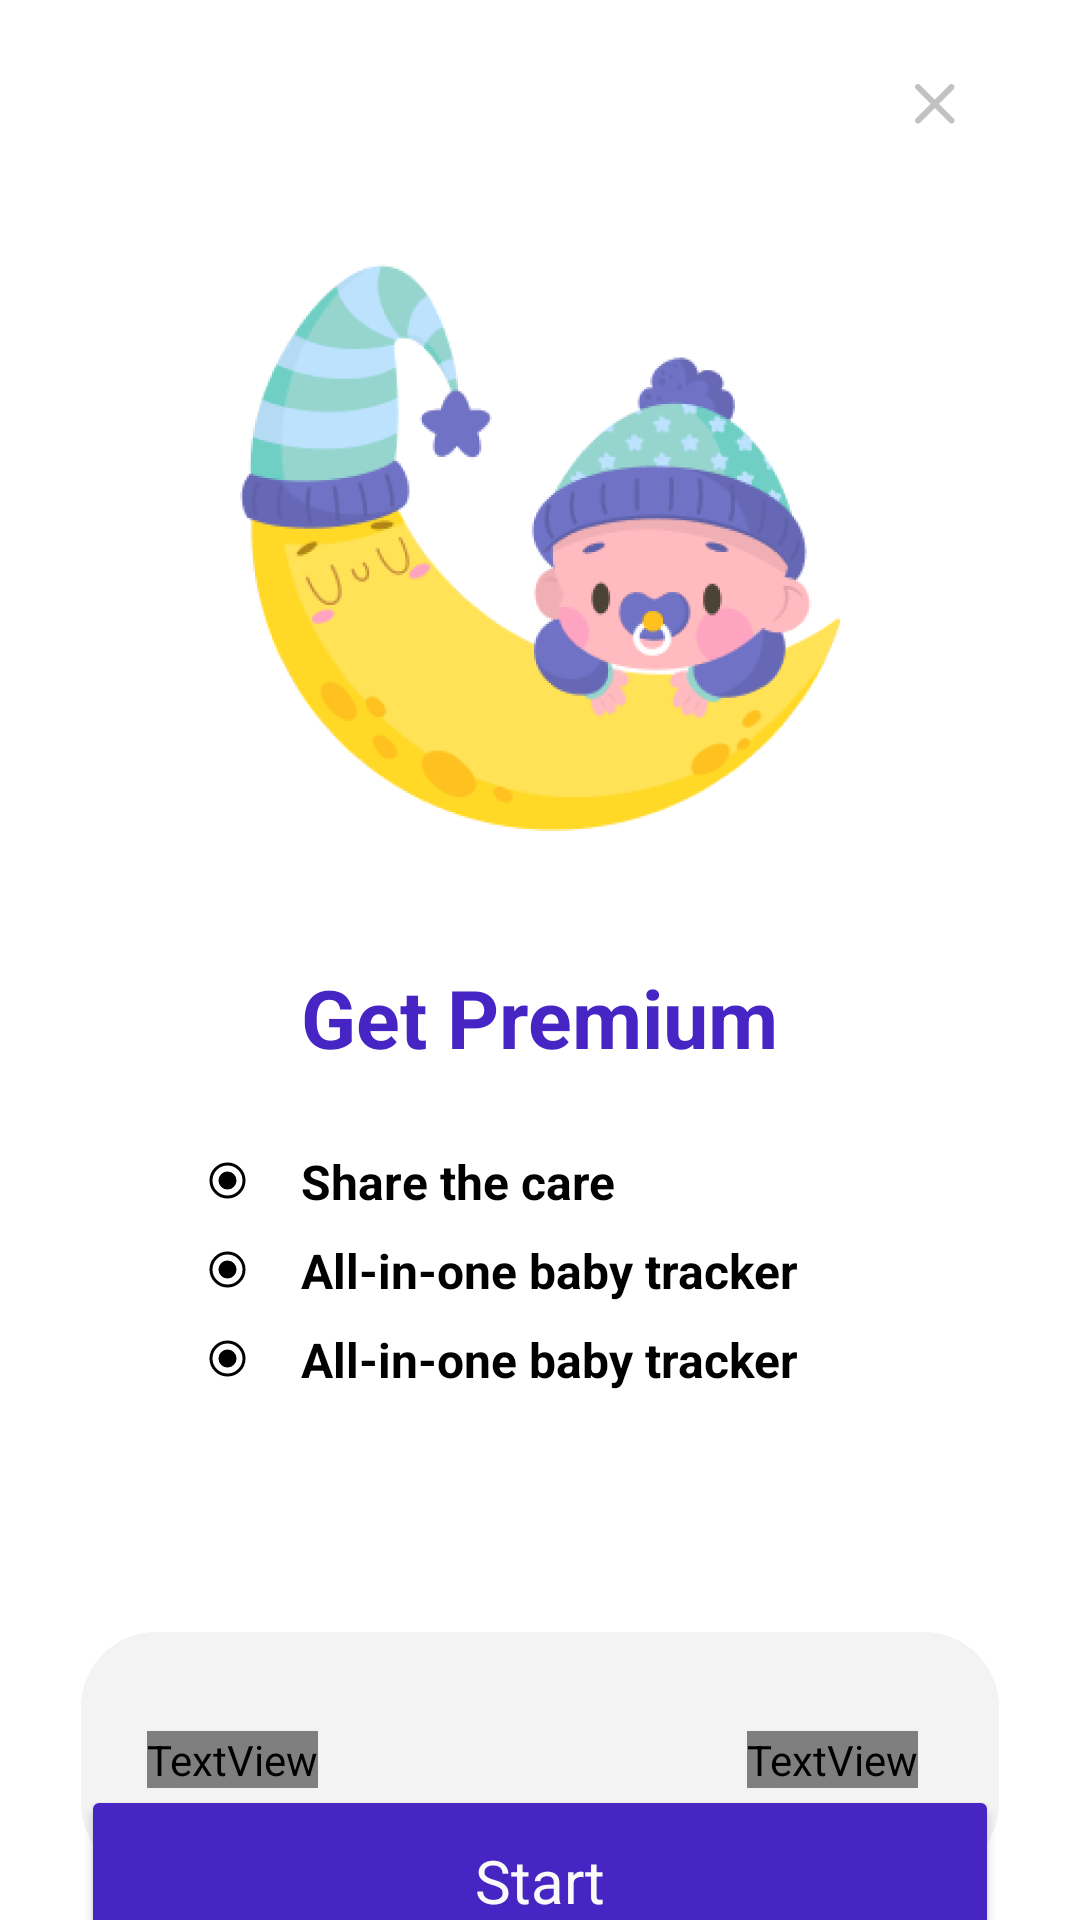

Write the Android layout XML for this screen, with the resource values it uses.
<!-- AndroidManifest.xml: application theme Theme.BabyTracker -->
<!-- res/layout/fragment_in_app.xml -->
<?xml version="1.0" encoding="utf-8"?>
<androidx.constraintlayout.widget.ConstraintLayout xmlns:android="http://schemas.android.com/apk/res/android"
    xmlns:app="http://schemas.android.com/apk/res-auto"
    xmlns:tools="http://schemas.android.com/tools"
    android:layout_width="match_parent"
    android:layout_height="match_parent"
    android:background="@color/white"
    tools:context=".ui.inapp.InAppFragment">

    <ImageView
        android:id="@+id/inappImageView"
        android:layout_width="wrap_content"
        android:layout_height="wrap_content"
        android:layout_marginTop="@dimen/margin7"
        android:src="@drawable/in_app_image"
        app:layout_constraintEnd_toEndOf="parent"
        app:layout_constraintHorizontal_bias="0.5"
        app:layout_constraintStart_toStartOf="parent"
        app:layout_constraintTop_toTopOf="parent" />

    <TextView
        android:id="@+id/getPremiumTextView"
        android:layout_width="wrap_content"
        android:layout_height="wrap_content"
        android:layout_marginTop="@dimen/margin21"
        android:text="@string/get_premium_text"
        android:textAppearance="@style/titles"
        app:layout_constraintEnd_toEndOf="parent"
        app:layout_constraintHorizontal_bias="0.5"
        app:layout_constraintStart_toStartOf="parent"
        app:layout_constraintTop_toBottomOf="@+id/inappImageView" />

    <TextView
        android:id="@+id/shareTheCareTV"
        android:layout_width="wrap_content"
        android:layout_height="wrap_content"
        android:layout_marginTop="@dimen/margin22"
        android:text="@string/share_the_care_text"
        android:textSize="@dimen/textSize7"
        android:textAppearance="@style/symptoms_name"
        app:layout_constraintStart_toStartOf="@+id/getPremiumTextView"
        app:layout_constraintTop_toBottomOf="@+id/getPremiumTextView" />

    <ImageView
        android:layout_width="wrap_content"
        android:layout_height="wrap_content"
        android:src="@drawable/in_app_list_item"
        app:layout_constraintBottom_toBottomOf="@+id/shareTheCareTV"
        app:layout_constraintEnd_toStartOf="@+id/shareTheCareTV"
        app:layout_constraintTop_toTopOf="@+id/shareTheCareTV" />

    <TextView
        android:id="@+id/allInOneTV"
        android:layout_width="wrap_content"
        android:layout_height="wrap_content"
        android:layout_marginTop="@dimen/margin23"
        android:text="@string/all_in_one_baby_tracker_text"
        android:textSize="@dimen/textSize7"
        android:textAppearance="@style/symptoms_name"
        app:layout_constraintStart_toStartOf="@+id/shareTheCareTV"
        app:layout_constraintTop_toBottomOf="@+id/shareTheCareTV" />

    <ImageView
        android:layout_width="wrap_content"
        android:layout_height="wrap_content"
        android:src="@drawable/in_app_list_item"
        app:layout_constraintBottom_toBottomOf="@+id/allInOneTV"
        app:layout_constraintEnd_toStartOf="@+id/allInOneTV"
        app:layout_constraintTop_toTopOf="@+id/allInOneTV" />

    <TextView
        android:id="@+id/watchYourBabyTV"
        android:layout_width="wrap_content"
        android:layout_height="wrap_content"
        android:layout_marginTop="@dimen/margin23"
        android:text="@string/all_in_one_baby_tracker_text"
        android:textSize="@dimen/textSize7"
        android:textAppearance="@style/symptoms_name"
        app:layout_constraintStart_toStartOf="@+id/allInOneTV"
        app:layout_constraintTop_toBottomOf="@+id/allInOneTV" />

    <ImageView
        android:layout_width="wrap_content"
        android:layout_height="wrap_content"
        android:src="@drawable/in_app_list_item"
        app:layout_constraintBottom_toBottomOf="@+id/watchYourBabyTV"
        app:layout_constraintEnd_toStartOf="@+id/watchYourBabyTV"
        app:layout_constraintTop_toTopOf="@+id/watchYourBabyTV" />

    <com.google.android.material.card.MaterialCardView
        android:id="@+id/premiumButton"
        android:layout_width="0dp"
        android:layout_height="@dimen/in_app_card_view_height"
        android:layout_marginTop="80dp"
        android:layout_marginHorizontal="@dimen/margin12"
        android:checkable="true"
        app:strokeColor="@color/cardview_background"
        android:clickable="true"
        android:focusable="true"
        app:cardBackgroundColor="@color/cardview_background"
        app:cardCornerRadius="@dimen/cornerRadius1"
        app:layout_constraintEnd_toEndOf="parent"
        app:layout_constraintStart_toStartOf="parent"
        app:layout_constraintTop_toBottomOf="@+id/watchYourBabyTV">

        <androidx.constraintlayout.widget.ConstraintLayout
            android:layout_width="match_parent"
            android:layout_height="match_parent">

            <TextView
                android:id="@+id/annualText"
                android:layout_width="wrap_content"
                android:layout_height="wrap_content"
                android:layout_marginStart="@dimen/margin1"
                android:layout_marginTop="@dimen/margin24"
                android:layout_marginBottom="@dimen/margin22"
                android:fontFamily="@font/poppins_bold"
                android:text="@string/inapp_annual_text"
                android:textSize="@dimen/textSize6"
                android:textColor="@color/text_color_black"
                android:textStyle="bold"
                app:layout_constraintBottom_toBottomOf="parent"
                app:layout_constraintStart_toStartOf="parent"
                app:layout_constraintTop_toTopOf="parent" />

            <TextView
                android:id="@+id/priceText"
                android:layout_width="wrap_content"
                android:layout_height="wrap_content"
                android:layout_marginEnd="@dimen/margin12"
                android:fontFamily="@font/poppins_bold"
                android:textColor="@color/text_color_black"
                android:text="@string/inapp_price_text"
                android:textSize="@dimen/textSize6"
                android:textStyle="bold"
                app:layout_constraintBottom_toBottomOf="@+id/annualText"
                app:layout_constraintEnd_toEndOf="parent"
                app:layout_constraintTop_toTopOf="@+id/annualText" />


        </androidx.constraintlayout.widget.ConstraintLayout>
    </com.google.android.material.card.MaterialCardView>

    <Button
        android:id="@+id/premiumStartButton"
        android:layout_width="0dp"
        android:layout_height="@dimen/save_button_height"
        android:layout_marginHorizontal="27dp"
        android:layout_marginTop="@dimen/margin25"
        android:backgroundTint="@color/title_color"
        android:text="@string/in_app_button_text"
        android:textColorHighlight="@color/viewpager_color"
        android:textAppearance="@font/poppins_bold"
        android:textColor="@color/text_color"
        android:textSize="@dimen/textSize4"
        app:layout_constraintEnd_toEndOf="parent"
        app:layout_constraintHorizontal_bias="0.5"
        app:layout_constraintStart_toStartOf="parent"
        app:layout_constraintBottom_toTopOf="@+id/divider"
        app:layout_constraintTop_toBottomOf="@+id/premiumButton" />


    <View
        android:id="@+id/divider"
        android:layout_width="3dp"
        android:layout_height="20dp"
        android:layout_marginTop="@dimen/margin17"
        android:layout_marginBottom="40dp"
        android:background="@color/black"
        app:layout_constraintBottom_toBottomOf="parent"
        app:layout_constraintEnd_toStartOf="@+id/divider2"
        app:layout_constraintHorizontal_bias="0.5"
        app:layout_constraintStart_toStartOf="parent"
        app:layout_constraintTop_toBottomOf="@+id/premiumStartButton" />

    <View
        android:id="@+id/divider2"
        android:layout_width="3dp"
        android:layout_height="20dp"
        android:background="@color/black"
        android:layout_marginBottom="@dimen/margin18"
        app:layout_constraintEnd_toEndOf="parent"
        app:layout_constraintHorizontal_bias="0.5"
        app:layout_constraintStart_toEndOf="@+id/divider"
        app:layout_constraintTop_toTopOf="@+id/divider" />

    <TextView
        android:id="@+id/tvPrivacy"
        android:layout_width="wrap_content"
        android:layout_height="wrap_content"
        android:layout_marginHorizontal="8dp"
        android:text="@string/in_app_privacy_policy_text"
        android:textAppearance="@style/privacy"
        app:layout_constraintBottom_toBottomOf="@id/divider"
        app:layout_constraintEnd_toStartOf="@id/divider"
        app:layout_constraintTop_toTopOf="@id/divider" />

    <TextView
        android:id="@+id/tvRestore"
        android:layout_width="wrap_content"
        android:layout_height="wrap_content"
        android:layout_marginHorizontal="8dp"
        android:text="@string/in_app_restore_purchase_text"
        android:textAppearance="@style/privacy"
        app:layout_constraintBottom_toBottomOf="@id/divider"
        app:layout_constraintEnd_toStartOf="@id/divider2"
        app:layout_constraintStart_toEndOf="@id/divider"
        app:layout_constraintTop_toTopOf="@id/divider" />

    <TextView
        android:id="@+id/tvTerms"
        android:layout_width="wrap_content"
        android:layout_height="wrap_content"
        android:layout_marginHorizontal="8dp"
        android:text="@string/in_app_term_of_user"
        android:textAppearance="@style/privacy"
        app:layout_constraintBottom_toBottomOf="@id/divider"
        app:layout_constraintStart_toEndOf="@id/divider2"
        app:layout_constraintTop_toTopOf="@id/divider" />

    <ImageView
        android:id="@+id/closeImageView"
        android:layout_width="wrap_content"
        android:layout_height="wrap_content"
        android:src="@drawable/inapp_close_button"
        android:layout_marginEnd="23dp"
        android:layout_marginTop="10dp"
        app:layout_constraintEnd_toEndOf="parent"
        app:layout_constraintTop_toTopOf="parent" />


</androidx.constraintlayout.widget.ConstraintLayout>
<!-- resources referenced by this layout -->
<resources>
  <color name="black">#FF000000</color>
  <color name="cardview_background">#F3F3F3</color>
  <color name="text_color">#FAFAFA</color>
  <color name="text_color_black">#010101</color>
  <color name="title_color">#4625C3</color>
  <color name="viewpager_color">#FAFAFA</color>
  <color name="white">#FFFFFFFF</color>
  <dimen name="cornerRadius1">25dp</dimen>
  <dimen name="in_app_card_view_height">82dp</dimen>
  <dimen name="margin1">22dp</dimen>
  <dimen name="margin12">27dp</dimen>
  <dimen name="margin17">32dp</dimen>
  <dimen name="margin18">20dp</dimen>
  <dimen name="margin21">44dp</dimen>
  <dimen name="margin22">26dp</dimen>
  <dimen name="margin23">8dp</dimen>
  <dimen name="margin24">29dp</dimen>
  <dimen name="margin25">80dp</dimen>
  <dimen name="margin7">60dp</dimen>
  <dimen name="save_button_height">64dp</dimen>
  <dimen name="textSize4">20sp</dimen>
  <dimen name="textSize6">18sp</dimen>
  <dimen name="textSize7">16sp</dimen>
  <!-- drawable in_app_list_item (drawable) -->
  <vector xmlns:android="http://schemas.android.com/apk/res/android"
      android:width="50dp"
      android:height="50dp"
      android:viewportWidth="50"
      android:viewportHeight="50">
    <path
        android:strokeWidth="1"
        android:pathData="M25.5,30C28.538,30 31,27.538 31,24.5C31,21.462 28.538,19 25.5,19C22.462,19 20,21.462 20,24.5C20,27.538 22.462,30 25.5,30ZM25.5,25C25.633,25 25.76,24.947 25.854,24.854C25.947,24.76 26,24.633 26,24.5C26,24.367 25.947,24.24 25.854,24.146C25.76,24.053 25.633,24 25.5,24C25.367,24 25.24,24.053 25.146,24.146C25.053,24.24 25,24.367 25,24.5C25,24.633 25.053,24.76 25.146,24.854C25.24,24.947 25.367,25 25.5,25ZM25.5,26C25.898,26 26.279,25.842 26.561,25.561C26.842,25.279 27,24.898 27,24.5C27,24.102 26.842,23.721 26.561,23.439C26.279,23.158 25.898,23 25.5,23C25.102,23 24.721,23.158 24.439,23.439C24.158,23.721 24,24.102 24,24.5C24,24.898 24.158,25.279 24.439,25.561C24.721,25.842 25.102,26 25.5,26ZM25.5,27C26.163,27 26.799,26.737 27.268,26.268C27.737,25.799 28,25.163 28,24.5C28,23.837 27.737,23.201 27.268,22.732C26.799,22.263 26.163,22 25.5,22C24.837,22 24.201,22.263 23.732,22.732C23.263,23.201 23,23.837 23,24.5C23,25.163 23.263,25.799 23.732,26.268C24.201,26.737 24.837,27 25.5,27Z"
        android:fillColor="#00000000"
        android:strokeColor="#010101"/>
  </vector>
  <string name="all_in_one_baby_tracker_text">All-in-one baby tracker</string>
  <string name="get_premium_text">Get Premium</string>
  <string name="in_app_button_text">Start</string>
  <string name="in_app_privacy_policy_text">Privacy Policy</string>
  <string name="in_app_restore_purchase_text">Restore Purchase</string>
  <string name="in_app_term_of_user">Terms of Use</string>
  <string name="inapp_annual_text">Annual</string>
  <string name="inapp_price_text">$30</string>
  <string name="share_the_care_text">Share the care</string>
  <style name="privacy">
          <item name="android:textStyle">bold</item>
          <item name="android:textSize">11sp</item>
          <item name="android:textColor">#1E1F23</item>
      </style>
  <style name="symptoms_name">
          <item name="android:textStyle">bold</item>
          <item name="android:textSize">16sp</item>
          <item name="android:textColor">#010101</item>
      </style>
  <style name="titles">
          <item name="android:textStyle">bold</item>
          <item name="android:textSize">27sp</item>
          <item name="android:textColor">#4625C4</item>
      </style>
  <style name="Theme.BabyTracker" parent="Base.Theme.BabyTracker" />
  <style name="Base.Theme.BabyTracker" parent="Theme.Material3.DayNight.NoActionBar">
          
          
          <item name="colorPrimaryDark">#FFFFFF</item>
          <item name="android:windowLightStatusBar">true</item>
      </style>
</resources>
